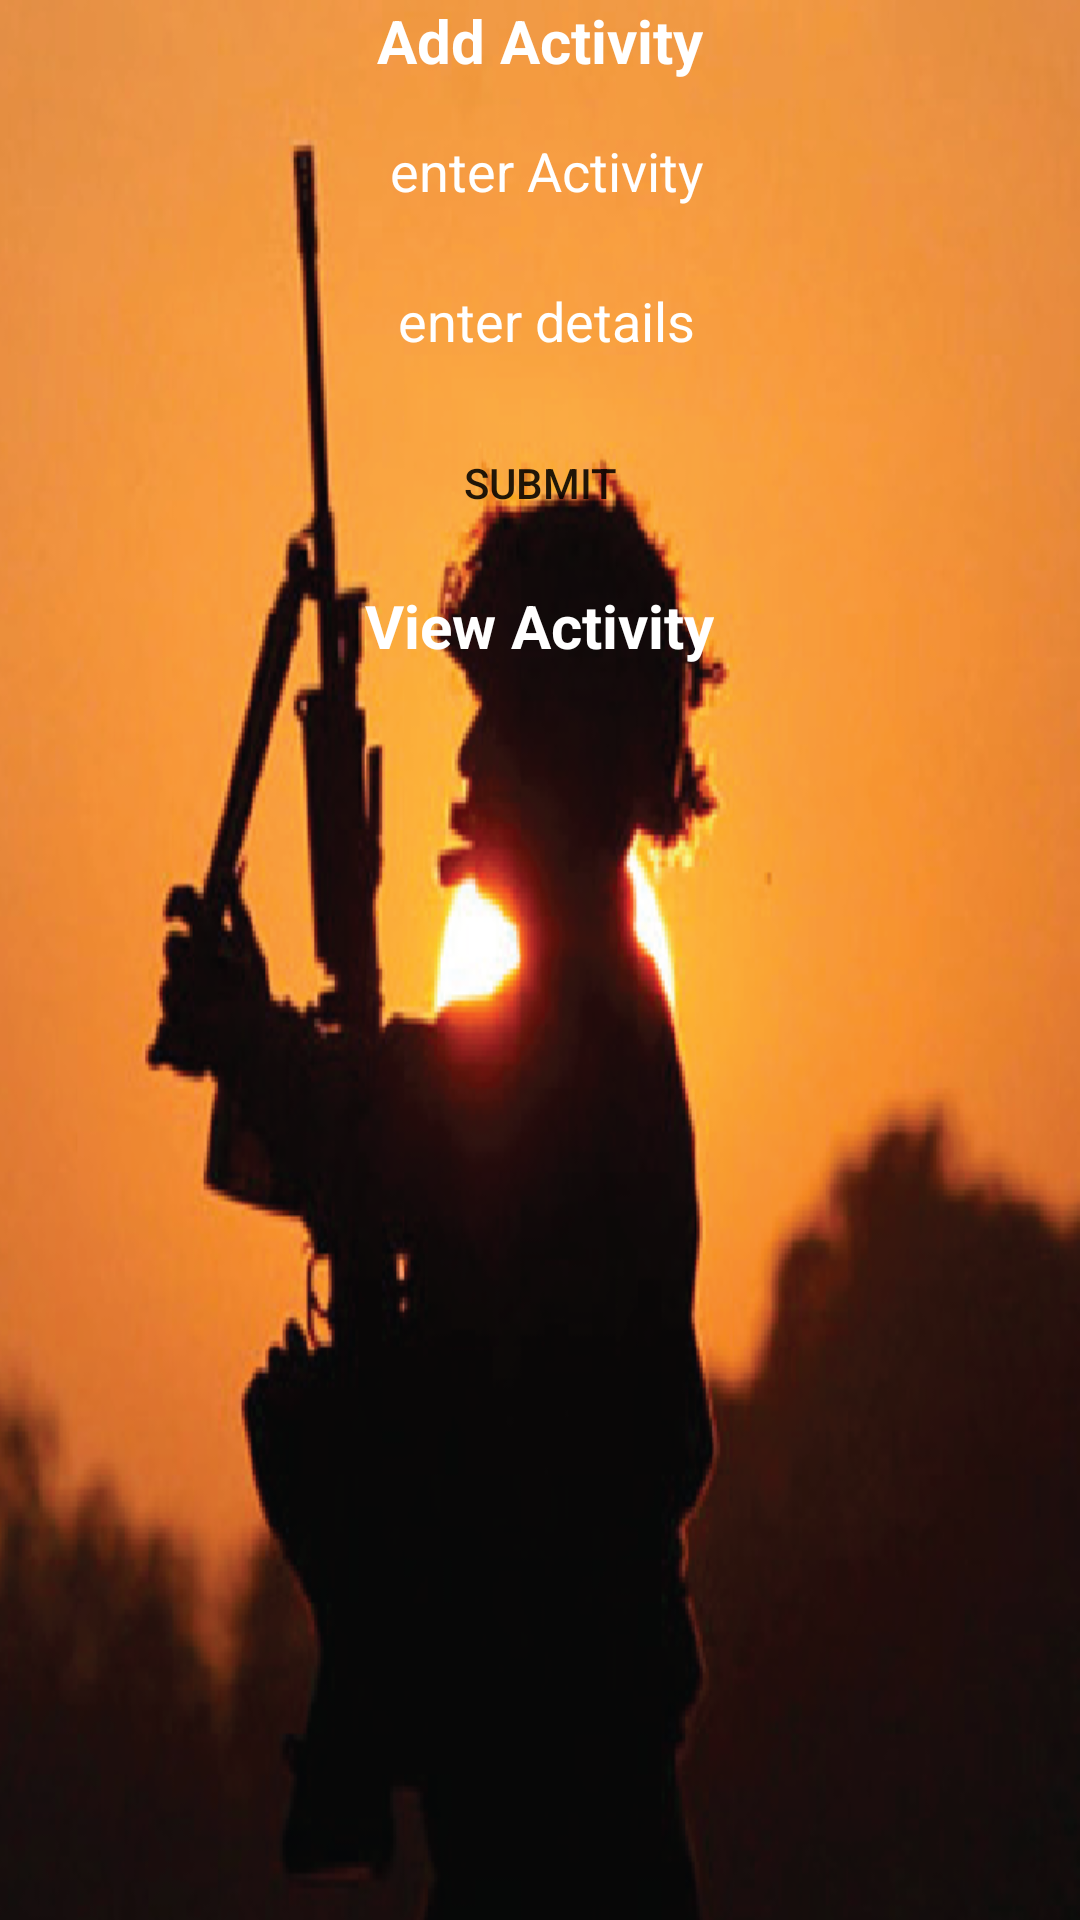

Layout XML and referenced resources for this Android screen:
<!-- AndroidManifest.xml: application theme Theme.Ncccadet -->
<!-- res/layout/activity_addactivity.xml -->
<?xml version="1.0" encoding="utf-8"?>
<LinearLayout xmlns:android="http://schemas.android.com/apk/res/android"
    xmlns:app="http://schemas.android.com/apk/res-auto"
    xmlns:tools="http://schemas.android.com/tools"
    android:layout_width="match_parent"
    android:layout_height="match_parent"
    android:gravity="center"
    android:background="@drawable/image2"
    android:orientation="vertical"
    tools:context=".Addactivity">

    <TextView
        android:id="@+id/textView7"
        android:layout_width="wrap_content"
        android:layout_height="wrap_content"
        android:text="Add Activity"
        android:textColor="#ffff"
        android:textStyle="bold"

        android:textSize="20dp"
        app:layout_constraintEnd_toEndOf="parent"
        app:layout_constraintStart_toStartOf="parent"
        tools:layout_editor_absoluteY="101dp" />

    <EditText
        android:id="@+id/Activity"
        android:layout_width="350dp"
        android:layout_height="40dp"
        android:background="@drawable/layout"
        android:ems="10"
        android:hint=" enter Activity"
android:gravity="center"
        android:layout_marginTop="10dp"
        android:textColorHint="#ffff"
        android:textColor="#ffff"
        android:inputType="textPersonName"
        app:layout_constraintEnd_toEndOf="parent"
        app:layout_constraintStart_toStartOf="parent"
        tools:layout_editor_absoluteY="166dp" />

    <EditText
        android:id="@+id/details"
        android:layout_width="350dp"
        android:layout_height="40dp"
        android:background="@drawable/layout"
        android:ems="10"
        android:hint=" enter details"
        android:gravity="center"
        android:textColorHint="#ffff"
        android:textColor="#ffff"
        android:layout_marginTop="10dp"
        android:inputType="textPersonName"
        app:layout_constraintEnd_toEndOf="parent"
        app:layout_constraintStart_toStartOf="parent"
        tools:layout_editor_absoluteY="274dp" />



    <Button
        android:id="@+id/actbutton"
        android:layout_width="wrap_content"
        android:layout_height="wrap_content"
        android:text="submit"
        android:layout_marginTop="10dp"
        android:background="@drawable/layout1"
        tools:layout_editor_absoluteX="145dp"
        tools:layout_editor_absoluteY="611dp" />

    <TextView
        android:id="@+id/addcamp"
        android:layout_width="wrap_content"
        android:layout_height="wrap_content"
        android:text="View Activity"
        android:textSize="20dp"
        android:layout_marginTop="10dp"
        android:textColor="#ffff"
        android:textStyle="bold"

        app:layout_constraintEnd_toEndOf="parent"
        app:layout_constraintStart_toStartOf="parent"
        tools:layout_editor_absoluteY="101dp" />

    <ListView
        android:id="@+id/list"
        android:layout_marginLeft="20dp"
        android:layout_width="match_parent"
        android:layout_height="match_parent" />

</LinearLayout>
<!-- resources referenced by this layout -->
<resources>
  <!-- drawable image2: png bitmap (drawable-v24, 209585 bytes) -->
  <style name="Theme.Ncccadet" parent="Theme.MaterialComponents.DayNight.DarkActionBar">
          
          <item name="colorPrimary">@color/purple_500</item>
          <item name="colorPrimaryVariant">@color/purple_700</item>
          <item name="colorOnPrimary">@color/white</item>
          
          <item name="colorSecondary">@color/teal_200</item>
          <item name="colorSecondaryVariant">@color/teal_700</item>
          <item name="colorOnSecondary">@color/black</item>
          
          <item name="android:statusBarColor" tools:targetApi="l">?attr/colorPrimaryVariant</item>
          
      </style>
  <color name="purple_500">#100F10</color>
  <color name="purple_700">#080709</color>
  <color name="white">#FFFFFFFF</color>
  <color name="teal_200">#FF03DAC5</color>
  <color name="teal_700">#FF018786</color>
  <color name="black">#FF000000</color>
</resources>
